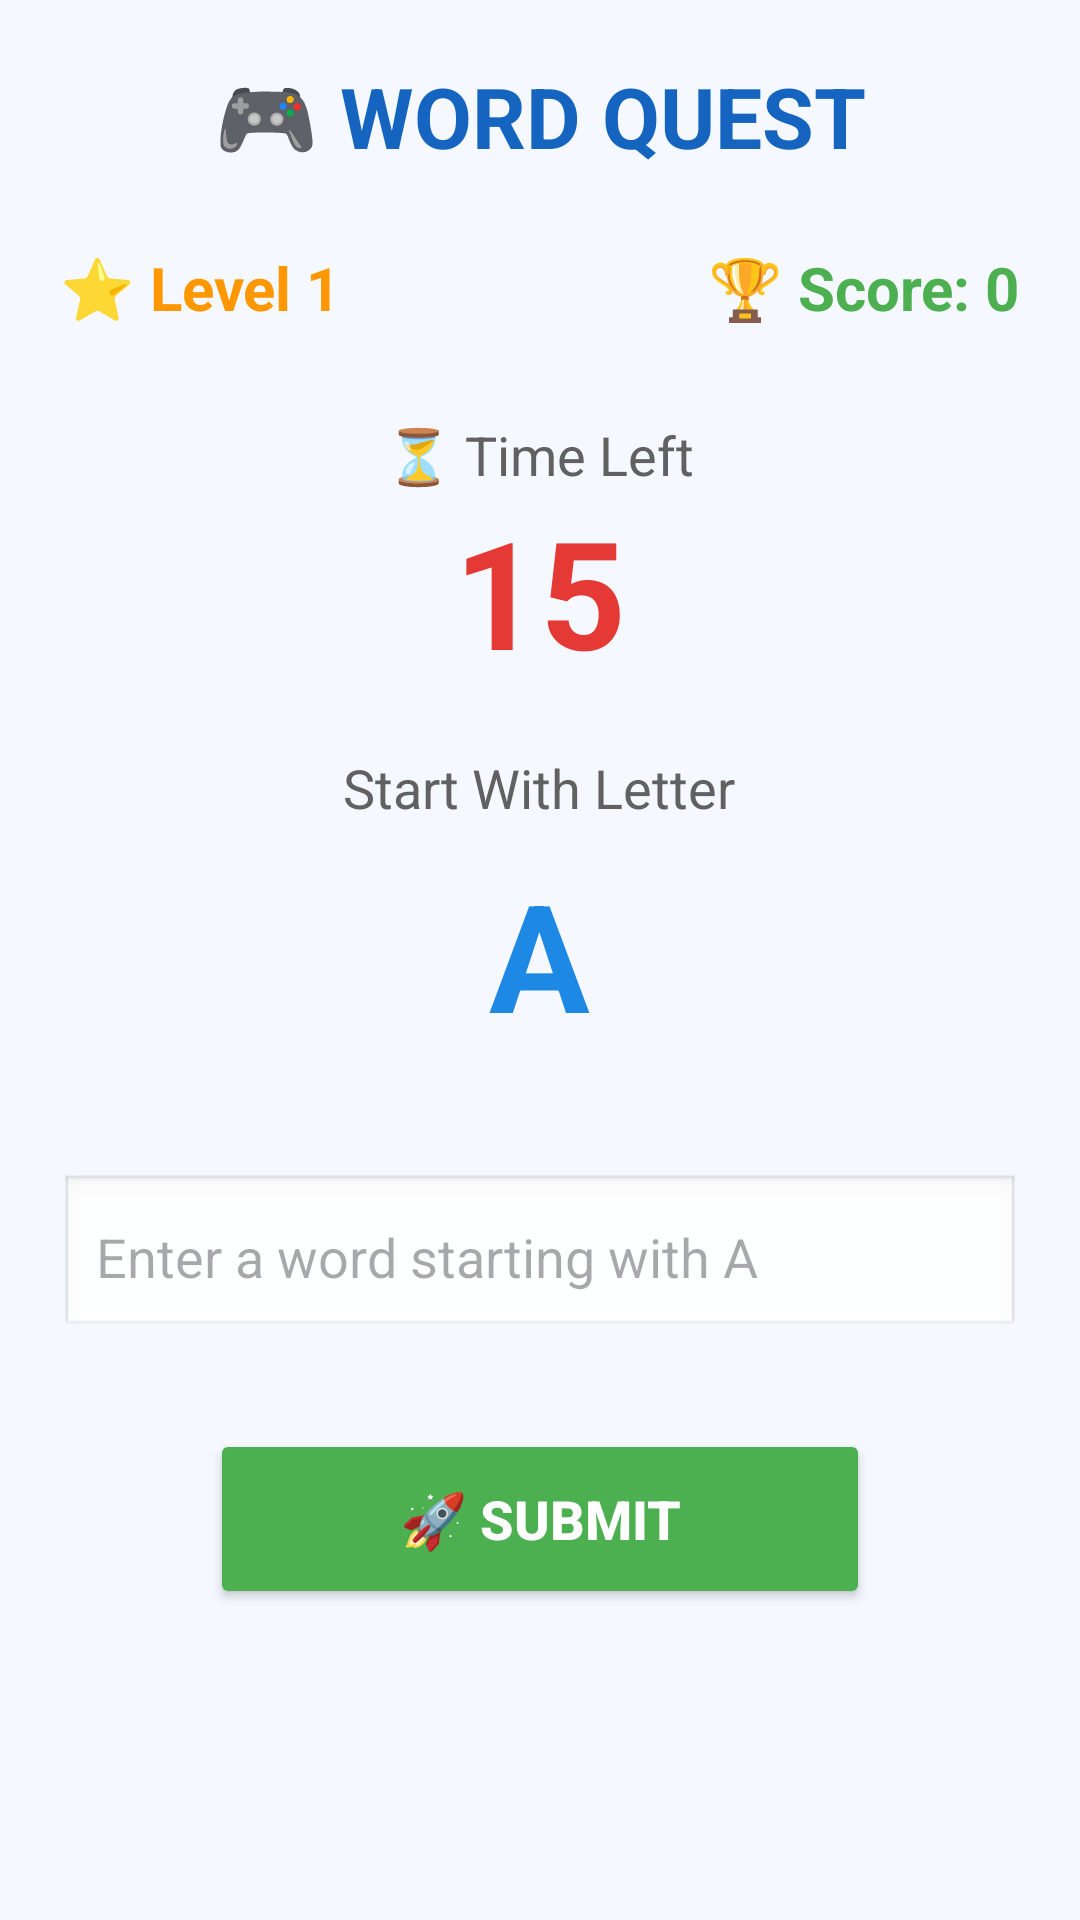

Android layout source for this screen:
<!-- AndroidManifest.xml: application theme Theme.WordQuest -->
<!-- res/layout/activity_game.xml -->
<?xml version="1.0" encoding="utf-8"?>
<RelativeLayout xmlns:android="http://schemas.android.com/apk/res/android"
    android:id="@+id/main"
    android:layout_width="match_parent"
    android:layout_height="match_parent"
    android:background="#F5F9FF"
    android:padding="20dp">

    <TextView
        android:id="@+id/tvTitle"
        android:layout_width="wrap_content"
        android:layout_height="wrap_content"
        android:layout_centerHorizontal="true"
        android:text="🎮 WORD QUEST"
        android:textColor="#1565C0"
        android:textSize="28sp"
        android:textStyle="bold" />

    <TextView
        android:id="@+id/tvLevel"
        android:layout_width="wrap_content"
        android:layout_height="wrap_content"
        android:layout_below="@id/tvTitle"
        android:layout_marginTop="25dp"
        android:text="⭐ Level 1"
        android:textColor="#FF9800"
        android:textSize="20sp"
        android:textStyle="bold" />

    <TextView
        android:id="@+id/tvScore"
        android:layout_width="wrap_content"
        android:layout_height="wrap_content"
        android:layout_alignBaseline="@id/tvLevel"
        android:layout_alignParentEnd="true"
        android:text="🏆 Score: 0"
        android:textColor="#4CAF50"
        android:textSize="20sp"
        android:textStyle="bold" />

    <TextView
        android:id="@+id/tvTimerLabel"
        android:layout_width="wrap_content"
        android:layout_height="wrap_content"
        android:layout_below="@id/tvLevel"
        android:layout_centerHorizontal="true"
        android:layout_marginTop="30dp"
        android:text="⏳ Time Left"
        android:textColor="#616161"
        android:textSize="18sp" />

    <TextView
        android:id="@+id/tvTimer"
        android:layout_width="wrap_content"
        android:layout_height="wrap_content"
        android:layout_below="@id/tvTimerLabel"
        android:layout_centerHorizontal="true"
        android:text="15"
        android:textColor="#E53935"
        android:textSize="50sp"
        android:textStyle="bold" />

    <TextView
        android:id="@+id/tvWordLabel"
        android:layout_width="wrap_content"
        android:layout_height="wrap_content"
        android:layout_below="@id/tvTimer"
        android:layout_centerHorizontal="true"
        android:layout_marginTop="20dp"
        android:text="Start With Letter"
        android:textColor="#616161"
        android:textSize="18sp" />

    <TextView
        android:id="@+id/tvCurrentWord"
        android:layout_width="wrap_content"
        android:layout_height="wrap_content"
        android:layout_below="@id/tvWordLabel"
        android:layout_centerHorizontal="true"
        android:layout_marginTop="10dp"
        android:text="A"
        android:textColor="#1E88E5"
        android:textSize="50sp"
        android:textStyle="bold" />

    <EditText
        android:id="@+id/etWord"
        android:layout_width="match_parent"
        android:layout_height="55dp"
        android:layout_below="@id/tvCurrentWord"
        android:layout_marginTop="40dp"
        android:background="@android:drawable/edit_text"
        android:hint="Enter a word starting with A"
        android:padding="12dp"
        android:textSize="18sp" />

    <Button
        android:id="@+id/btnSubmit"
        android:layout_width="220dp"
        android:layout_height="60dp"
        android:layout_below="@id/etWord"
        android:layout_centerHorizontal="true"
        android:layout_marginTop="30dp"
        android:backgroundTint="#4CAF50"
        android:text="🚀 SUBMIT"
        android:textColor="#FFFFFF"
        android:textSize="18sp"
        android:textStyle="bold" />

</RelativeLayout>
<!-- resources referenced by this layout -->
<resources>
  <style name="Theme.WordQuest" parent="Base.Theme.WordQuest" />
  <style name="Base.Theme.WordQuest" parent="Theme.Material3.DayNight.NoActionBar">
          
          
      </style>
</resources>
